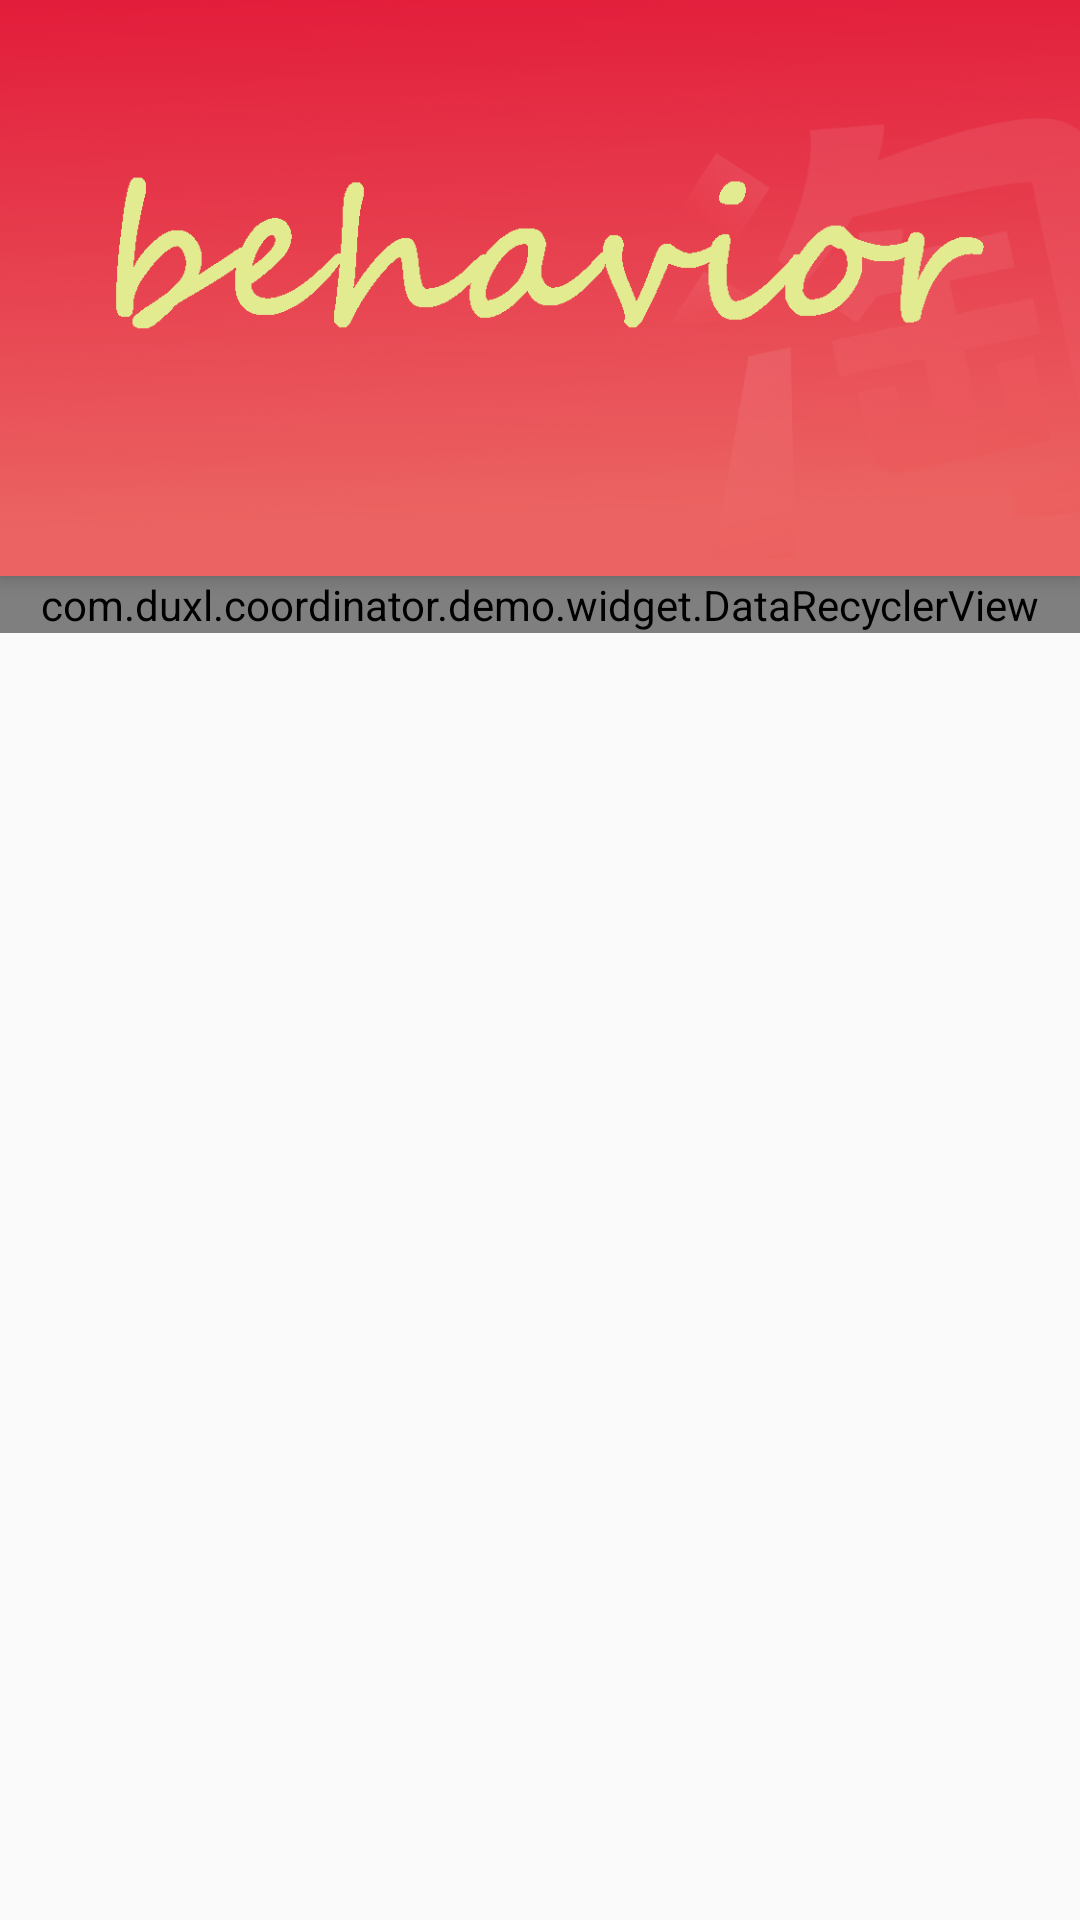

Write the Android layout XML for this screen, with the resource values it uses.
<!-- AndroidManifest.xml: application theme AppTheme -->
<!-- res/layout/activity_demo1.xml -->
<?xml version="1.0" encoding="utf-8"?>
<LinearLayout xmlns:android="http://schemas.android.com/apk/res/android"
    xmlns:app="http://schemas.android.com/apk/res-auto"
    android:layout_width="match_parent"
    android:layout_height="match_parent"
    android:orientation="vertical">

    <androidx.coordinatorlayout.widget.CoordinatorLayout
        android:layout_width="match_parent"
        android:layout_height="match_parent">

        <com.google.android.material.appbar.AppBarLayout
            android:layout_width="match_parent"
            android:layout_height="wrap_content">

            <ImageView
                android:layout_width="match_parent"
                android:layout_height="wrap_content"
                android:adjustViewBounds="true"
                android:scaleType="fitXY"
                android:src="@mipmap/head_img"
                app:layout_scrollFlags="scroll" />
        </com.google.android.material.appbar.AppBarLayout>

        <androidx.core.widget.NestedScrollView
            android:layout_width="match_parent"
            android:layout_height="match_parent"
            app:layout_behavior="@string/appbar_scrolling_view_behavior">

            <com.duxl.coordinator.demo.widget.DataRecyclerView
                android:layout_width="match_parent"
                android:layout_height="match_parent" />
        </androidx.core.widget.NestedScrollView>


    </androidx.coordinatorlayout.widget.CoordinatorLayout>

</LinearLayout>
<!-- resources referenced by this layout -->
<resources>
  <!-- mipmap head_img: png bitmap (mipmap-xxhdpi, 74777 bytes) -->
  <style name="AppTheme" parent="Theme.AppCompat.Light.DarkActionBar">
          
          <item name="colorPrimary">@color/colorPrimary</item>
          <item name="colorPrimaryDark">@color/colorPrimaryDark</item>
          <item name="colorAccent">@color/colorAccent</item>
      </style>
  <!-- not gathered from this repository: default colours our renderer supplied (Android Studio template values) -->
  <color name="colorPrimary">#FF6200EE</color>
  <color name="colorPrimaryDark">#FF3700B3</color>
  <color name="colorAccent">#FF03DAC5</color>
</resources>
